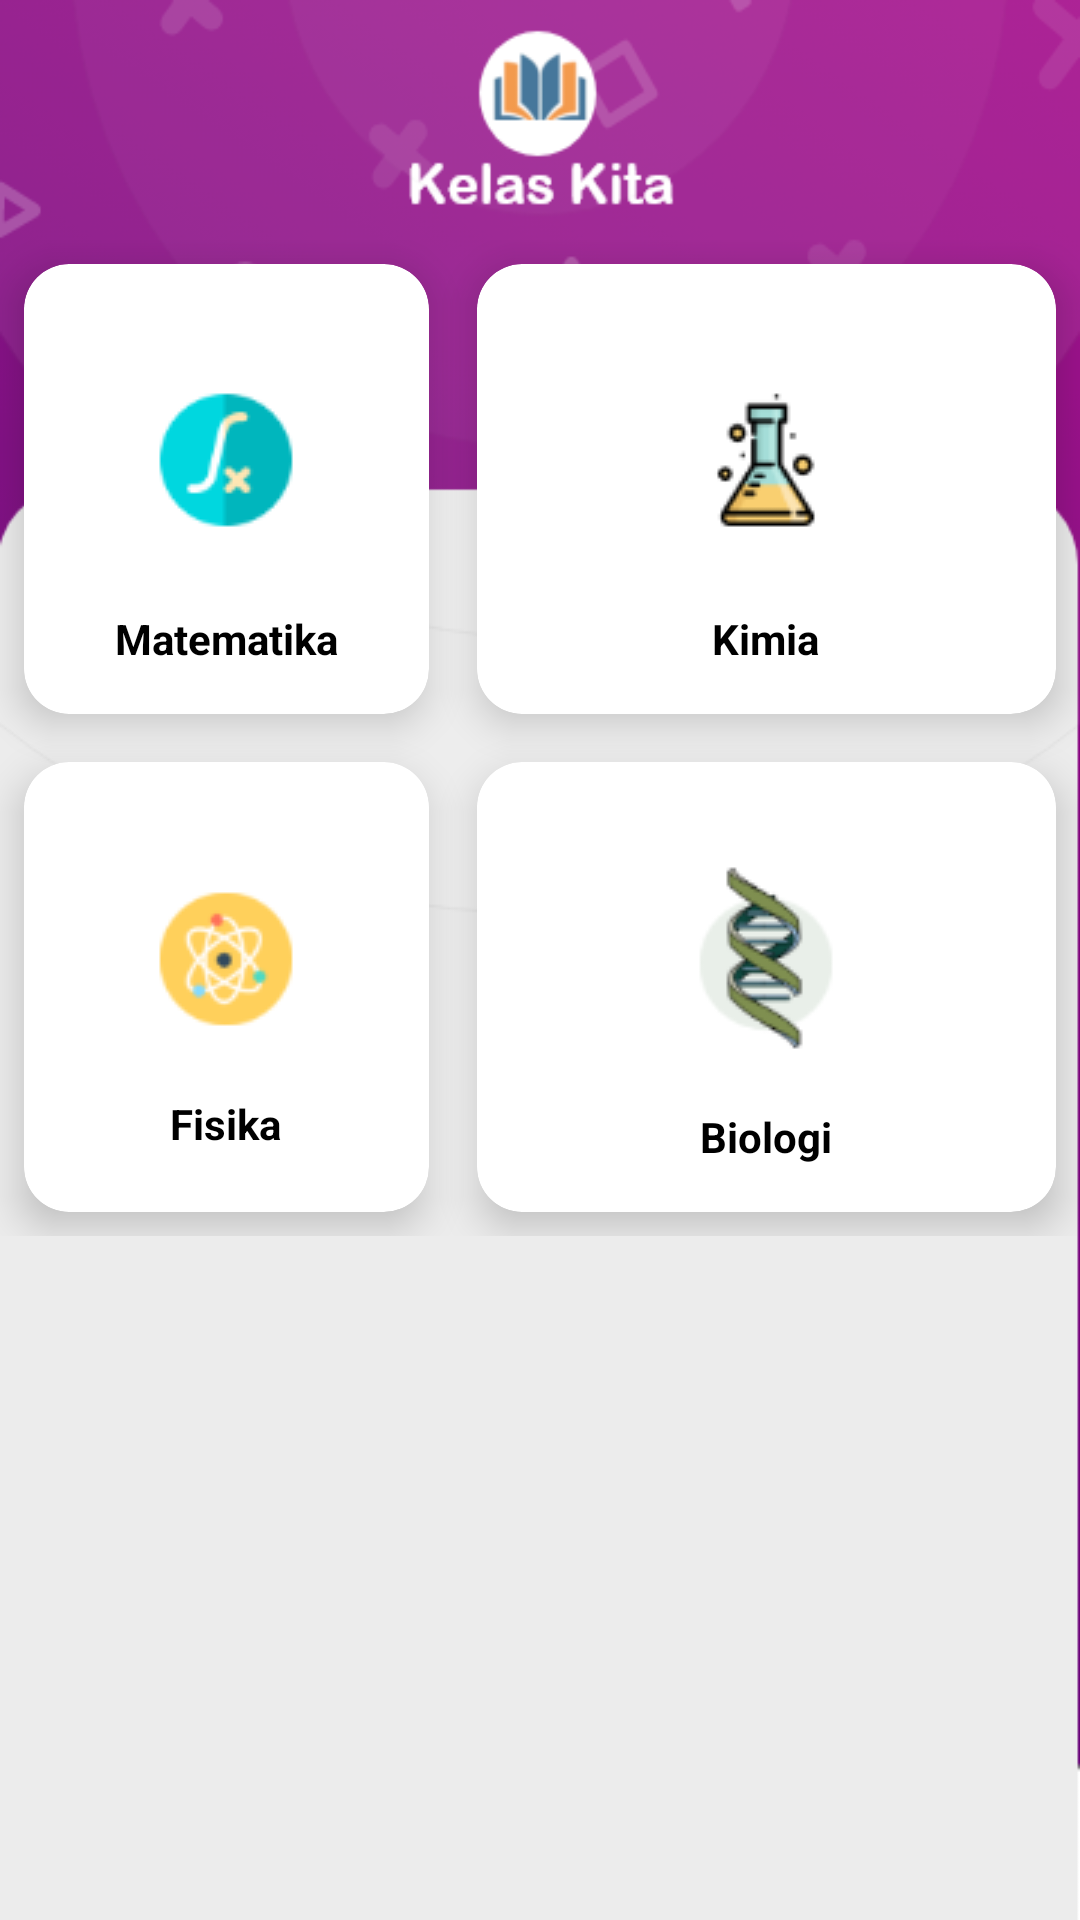

Produce the Android XML layout that renders to this screen, including the resource entries it uses.
<!-- AndroidManifest.xml: activity theme Theme.KelasKita.NoActionBar -->
<!-- res/layout/activity_main.xml -->
<?xml version="1.0" encoding="utf-8"?>
<RelativeLayout xmlns:android="http://schemas.android.com/apk/res/android"
    xmlns:app="http://schemas.android.com/apk/res-auto"
    xmlns:tools="http://schemas.android.com/tools"
    android:background="@drawable/home"
    android:layout_width="match_parent"
    android:layout_height="match_parent"
    android:orientation="vertical"
    tools:context=".MainActivity">

    <GridLayout
        android:layout_width="400dp"
        android:layout_height="wrap_content"
        android:layout_alignParentTop="true"
        android:layout_alignParentEnd="true"
        android:layout_marginTop="80dp"
        android:layout_marginEnd="0dp"
        android:columnCount="2"
        android:rowCount="3">

        <androidx.cardview.widget.CardView
            android:layout_width="135dp"
            android:layout_height="wrap_content"
            android:layout_row="0"
            android:layout_rowWeight="1"
            android:layout_column="0"
            android:layout_gravity="fill"
            android:layout_margin="8dp"
            app:cardCornerRadius="15dp"
            app:cardElevation="8dp">

            <LinearLayout
                android:layout_width="match_parent"
                android:layout_height="wrap_content"
                android:layout_gravity="center_vertical|center_horizontal"
                android:gravity="center"
                android:orientation="vertical">

                <ImageButton
                    android:id="@+id/imageButtonMat"
                    android:layout_width="108dp"
                    android:layout_height="100dp"
                    android:layout_row="0"
                    android:layout_column="0"
                    android:src="@drawable/mat" />

                <TextView
                    android:layout_width="wrap_content"
                    android:layout_height="wrap_content"
                    android:text="Matematika"
                    android:textAlignment="center"
                    android:textColor="@color/black"
                    android:textStyle="bold">

                </TextView>
            </LinearLayout>
        </androidx.cardview.widget.CardView>

        <androidx.cardview.widget.CardView
            android:layout_width="100dp"
            android:layout_height="150dp"
            android:layout_row="1"
            android:layout_rowWeight="1"
            android:layout_column="0"
            android:layout_gravity="fill"
            android:layout_margin="8dp"
            app:cardCornerRadius="15dp"
            app:cardElevation="8dp">

            <LinearLayout
                android:layout_width="wrap_content"
                android:layout_height="wrap_content"
                android:layout_gravity="center_vertical|center_horizontal"
                android:gravity="center"
                android:orientation="vertical">

                <ImageButton
                    android:id="@+id/imageButtonFis"
                    android:layout_width="102dp"
                    android:layout_height="91dp"
                    android:layout_row="0"
                    android:layout_column="0"
                    android:src="@drawable/fis" />

                <TextView
                    android:layout_width="wrap_content"
                    android:layout_height="wrap_content"
                    android:text="Fisika"
                    android:textAlignment="center"
                    android:textColor="@color/black"
                    android:textStyle="bold">

                </TextView>
            </LinearLayout>
        </androidx.cardview.widget.CardView>

        <androidx.cardview.widget.CardView
            android:layout_width="100dp"
            android:layout_height="wrap_content"
            android:layout_row="1"
            android:layout_rowWeight="1"
            android:layout_column="1"
            android:layout_gravity="fill"
            android:layout_margin="8dp"
            app:cardCornerRadius="15dp"
            app:cardElevation="8dp">

            <LinearLayout
                android:layout_width="wrap_content"
                android:layout_height="wrap_content"
                android:layout_gravity="center_vertical|center_horizontal"
                android:gravity="center"
                android:orientation="vertical">

                <ImageButton
                    android:id="@+id/imageButtonBio"
                    android:layout_width="100dp"
                    android:layout_height="100dp"
                    android:layout_row="0"
                    android:layout_column="0"
                    android:src="@drawable/bio" />

                <TextView
                    android:layout_width="wrap_content"
                    android:layout_height="wrap_content"
                    android:text="Biologi"
                    android:textAlignment="center"
                    android:textColor="@color/black"
                    android:textStyle="bold">

                </TextView>
            </LinearLayout>
        </androidx.cardview.widget.CardView>

        <androidx.cardview.widget.CardView
            android:layout_width="100dp"
            android:layout_height="150dp"
            android:layout_row="0"
            android:layout_rowWeight="1"
            android:layout_column="1"
            android:layout_gravity="fill"
            android:layout_margin="8dp"
            app:cardCornerRadius="15dp"
            app:cardElevation="8dp">

            <LinearLayout
                android:layout_width="wrap_content"
                android:layout_height="wrap_content"
                android:layout_gravity="center_vertical|center_horizontal"
                android:gravity="center"
                android:orientation="vertical">

                <ImageButton
                    android:id="@+id/imageButtonKim"
                    android:layout_width="100dp"
                    android:layout_height="100dp"
                    android:layout_row="0"
                    android:layout_column="0"
                    android:src="@drawable/kim" />

                <TextView
                    android:layout_width="wrap_content"
                    android:layout_height="wrap_content"
                    android:text="Kimia"
                    android:textAlignment="center"
                    android:textColor="@color/black"
                    android:textStyle="bold"></TextView>
            </LinearLayout>
        </androidx.cardview.widget.CardView>
    </GridLayout>
</RelativeLayout>
<!-- resources referenced by this layout -->
<resources>
  <!-- drawable bio: png bitmap (drawable, 6612 bytes) -->
  <!-- drawable fis: png bitmap (drawable, 5409 bytes) -->
  <!-- drawable home: png bitmap (drawable, 47723 bytes) -->
  <!-- drawable kim: png bitmap (drawable, 5221 bytes) -->
  <!-- drawable mat: png bitmap (drawable, 4796 bytes) -->
  <style name="Theme.KelasKita.NoActionBar">
          <item name="windowActionBar">false</item>
          <item name="windowNoTitle">true</item>
      </style>
  <!-- not gathered from this repository: default colours our renderer supplied (Android Studio template values) -->
  <color name="black">#FF000000</color>
</resources>
